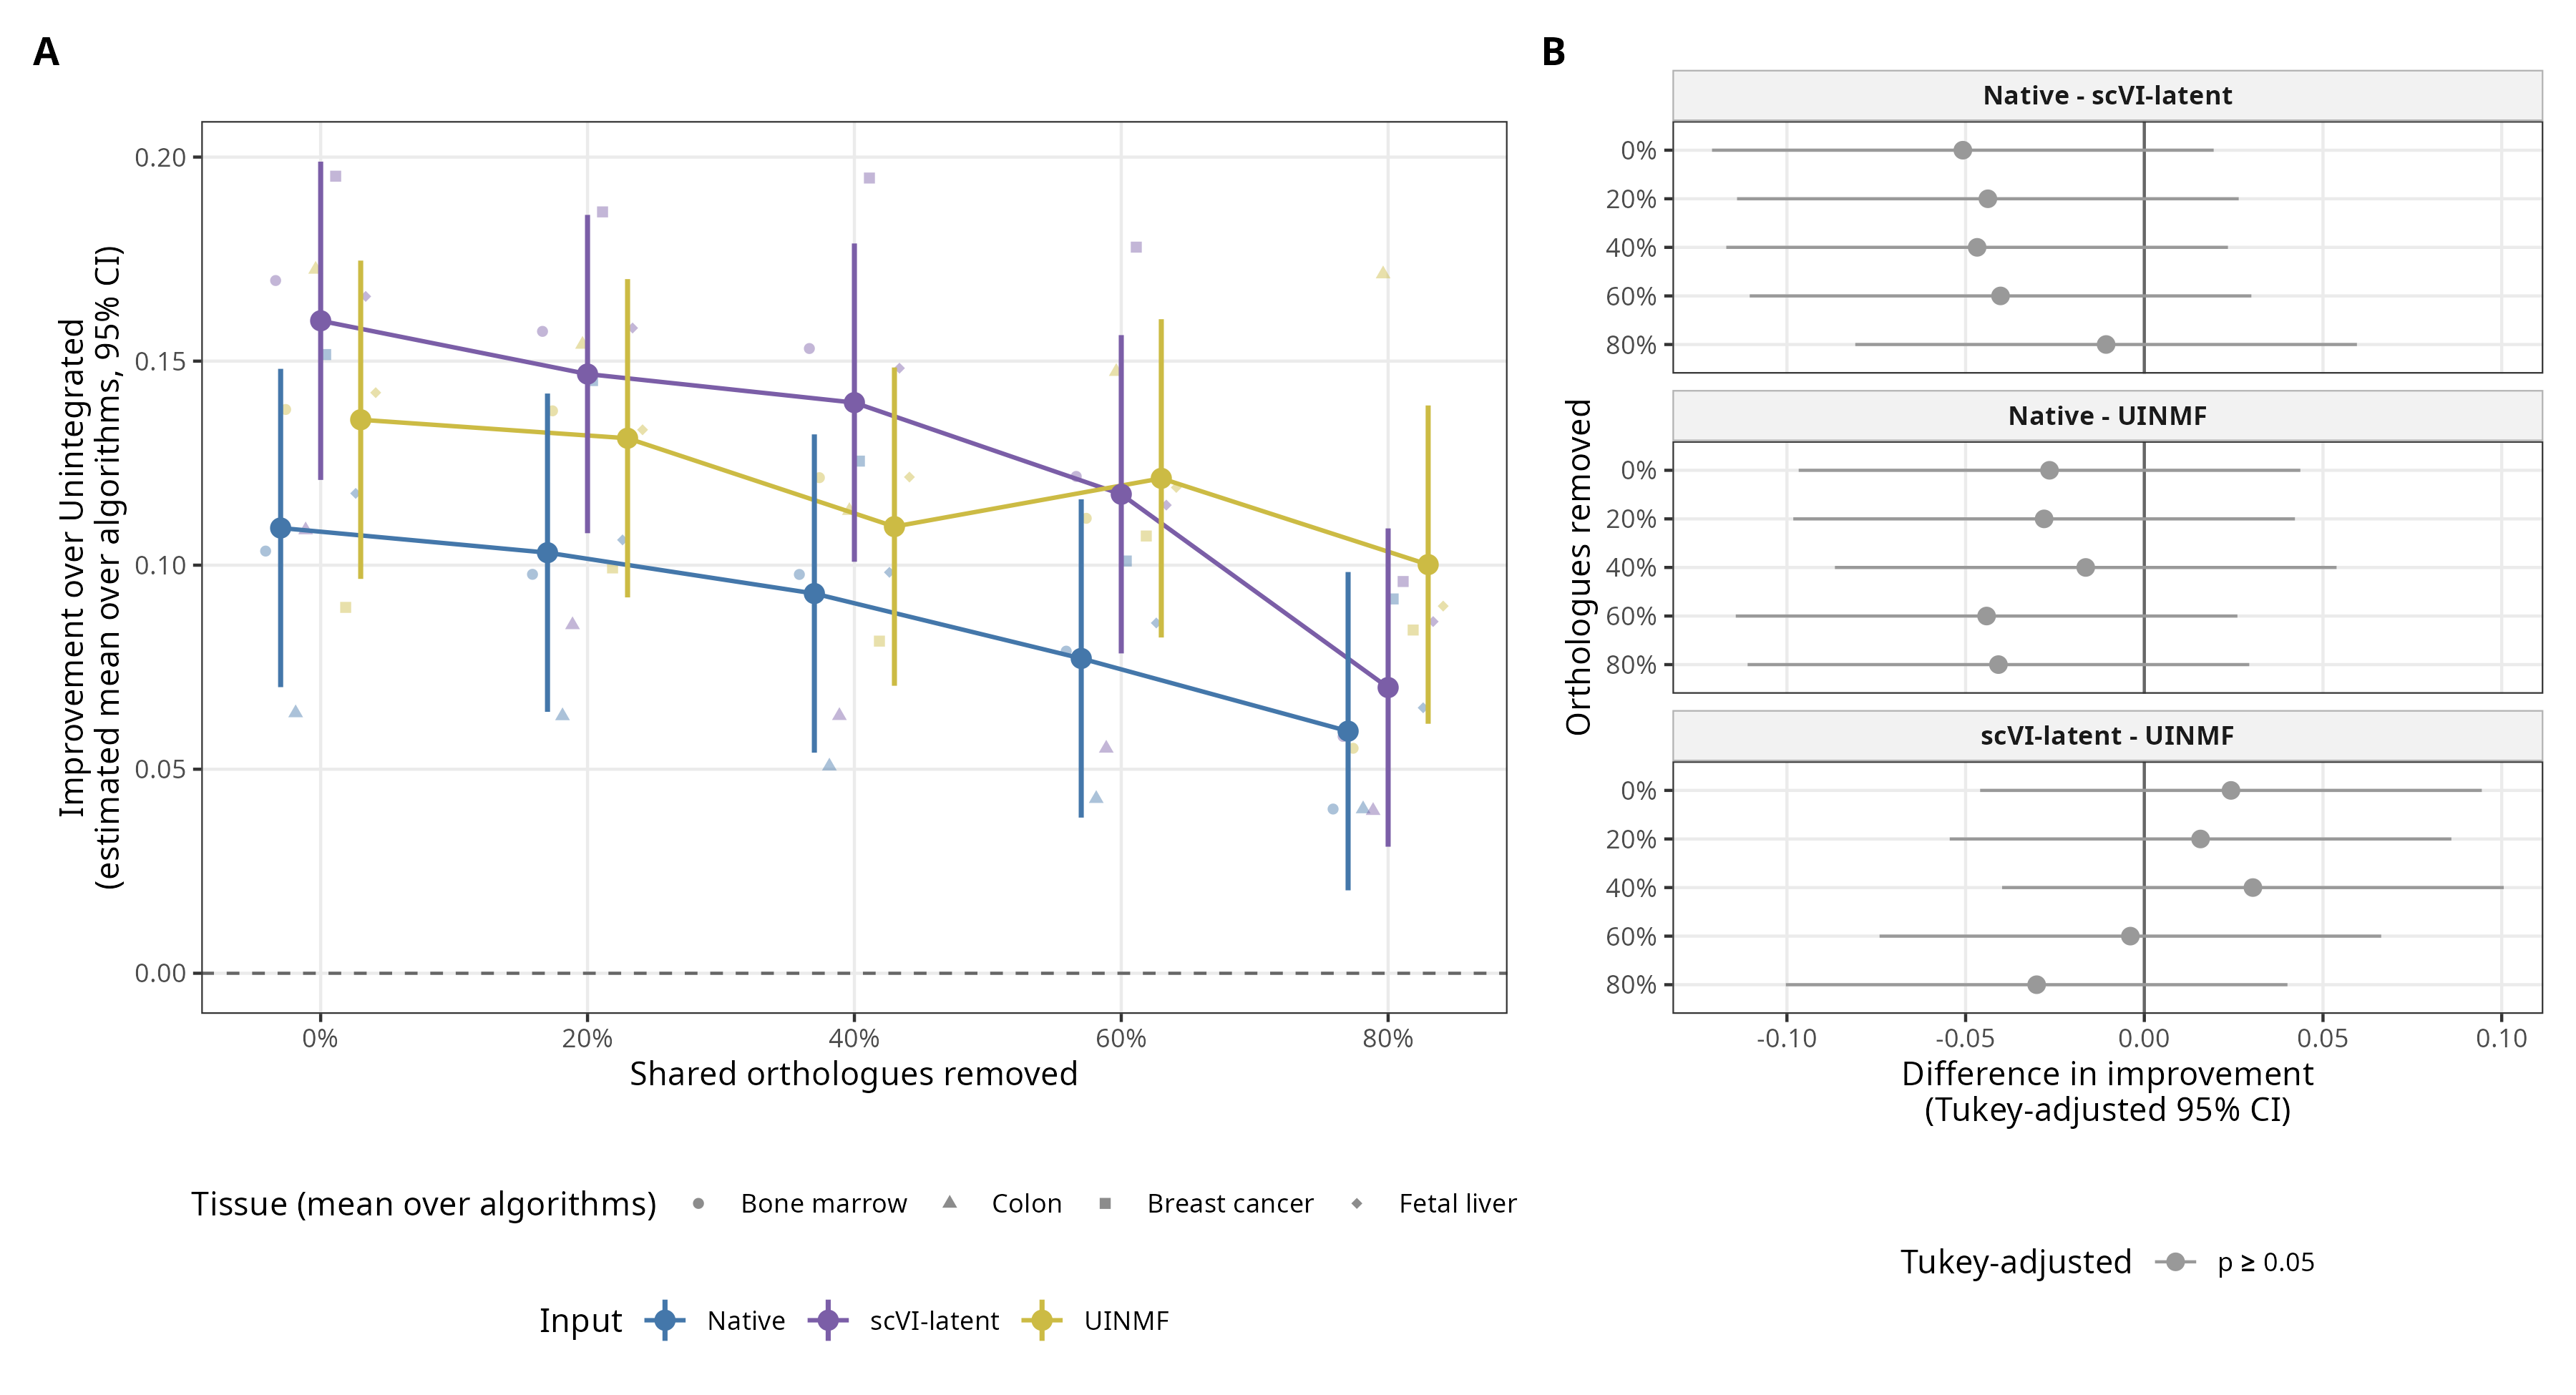

The file beside this chart, header and first rows:
term, Sum Sq, Mean Sq, NumDF, DenDF, F value, Pr(>F), table, contrast, removed, estimate, SE, df, t.ratio, p.value, lower.CL, upper.CL
input, 0.001214, 6.069225204558796e-4, 2, 6, 1.59, 0.2792, anova, NA, NA, NA, NA, NA, NA, NA, NA, NA
removed, 0.01894, 0.004734, 4, 12, 12.41, 3.1802312758634005e-4, anova, NA, NA, NA, NA, NA, NA, NA, NA, NA
algorithm, 0.008413, 0.002103, 4, 12, 5.511, 0.009367, anova, NA, NA, NA, NA, NA, NA, NA, NA, NA
input:removed, 0.01539, 0.001923, 8, 24, 5.04, 9.387324720290912e-4, anova, NA, NA, NA, NA, NA, NA, NA, NA, NA
input:algorithm, 0.08737, 0.01092, 8, 168, 28.62, 9.001068394446035e-28, anova, NA, NA, NA, NA, NA, NA, NA, NA, NA
removed:algorithm, 0.013, 8.121899856739145e-4, 16, 168, 2.128, 0.009231, anova, NA, NA, NA, NA, NA, NA, NA, NA, NA
input:removed:algorithm, 0.01879, 5.872587775798702e-4, 32, 168, 1.539, 0.04332, anova, NA, NA, NA, NA, NA, NA, NA, NA, NA
NA, NA, NA, NA, NA, NA, NA, pairwise_by_removed, Native - scVI-latent, 0, -0.05077, 0.02402, 7.237, -2.114, 0.1543, -0.121, 0.01941
NA, NA, NA, NA, NA, NA, NA, pairwise_by_removed, Native - UINMF, 0, -0.02652, 0.02402, 7.237, -1.104, 0.5406, -0.09671, 0.04366
NA, NA, NA, NA, NA, NA, NA, pairwise_by_removed, scVI-latent - UINMF, 0, 0.02425, 0.02402, 7.237, 1.01, 0.5938, -0.04593, 0.09443
NA, NA, NA, NA, NA, NA, NA, pairwise_by_removed, Native - scVI-latent, 20, -0.04377, 0.02402, 7.237, -1.822, 0.2289, -0.114, 0.02641
NA, NA, NA, NA, NA, NA, NA, pairwise_by_removed, Native - UINMF, 20, -0.02804, 0.02402, 7.237, -1.167, 0.5063, -0.09822, 0.04214
NA, NA, NA, NA, NA, NA, NA, pairwise_by_removed, scVI-latent - UINMF, 20, 0.01573, 0.02402, 7.237, 0.655, 0.7954, -0.05445, 0.08592
NA, NA, NA, NA, NA, NA, NA, pairwise_by_removed, Native - scVI-latent, 40, -0.04678, 0.02402, 7.237, -1.947, 0.1936, -0.117, 0.0234
NA, NA, NA, NA, NA, NA, NA, pairwise_by_removed, Native - UINMF, 40, -0.01639, 0.02402, 7.237, -0.6824, 0.7805, -0.08658, 0.05379
NA, NA, NA, NA, NA, NA, NA, pairwise_by_removed, scVI-latent - UINMF, 40, 0.03039, 0.02402, 7.237, 1.265, 0.4552, -0.0398, 0.1006
NA, NA, NA, NA, NA, NA, NA, pairwise_by_removed, Native - scVI-latent, 60, -0.04023, 0.02402, 7.237, -1.675, 0.2775, -0.1104, 0.02995
NA, NA, NA, NA, NA, NA, NA, pairwise_by_removed, Native - UINMF, 60, -0.04413, 0.02402, 7.237, -1.837, 0.2244, -0.1143, 0.02605
NA, NA, NA, NA, NA, NA, NA, pairwise_by_removed, scVI-latent - UINMF, 60, -0.0039, 0.02402, 7.237, -0.1623, 0.9856, -0.07408, 0.06628
NA, NA, NA, NA, NA, NA, NA, pairwise_by_removed, Native - scVI-latent, 80, -0.01069, 0.02402, 7.237, -0.4451, 0.898, -0.08087, 0.05949
NA, NA, NA, NA, NA, NA, NA, pairwise_by_removed, Native - UINMF, 80, -0.04082, 0.02402, 7.237, -1.699, 0.2689, -0.111, 0.02937
NA, NA, NA, NA, NA, NA, NA, pairwise_by_removed, scVI-latent - UINMF, 80, -0.03013, 0.02402, 7.237, -1.254, 0.4607, -0.1003, 0.04006
